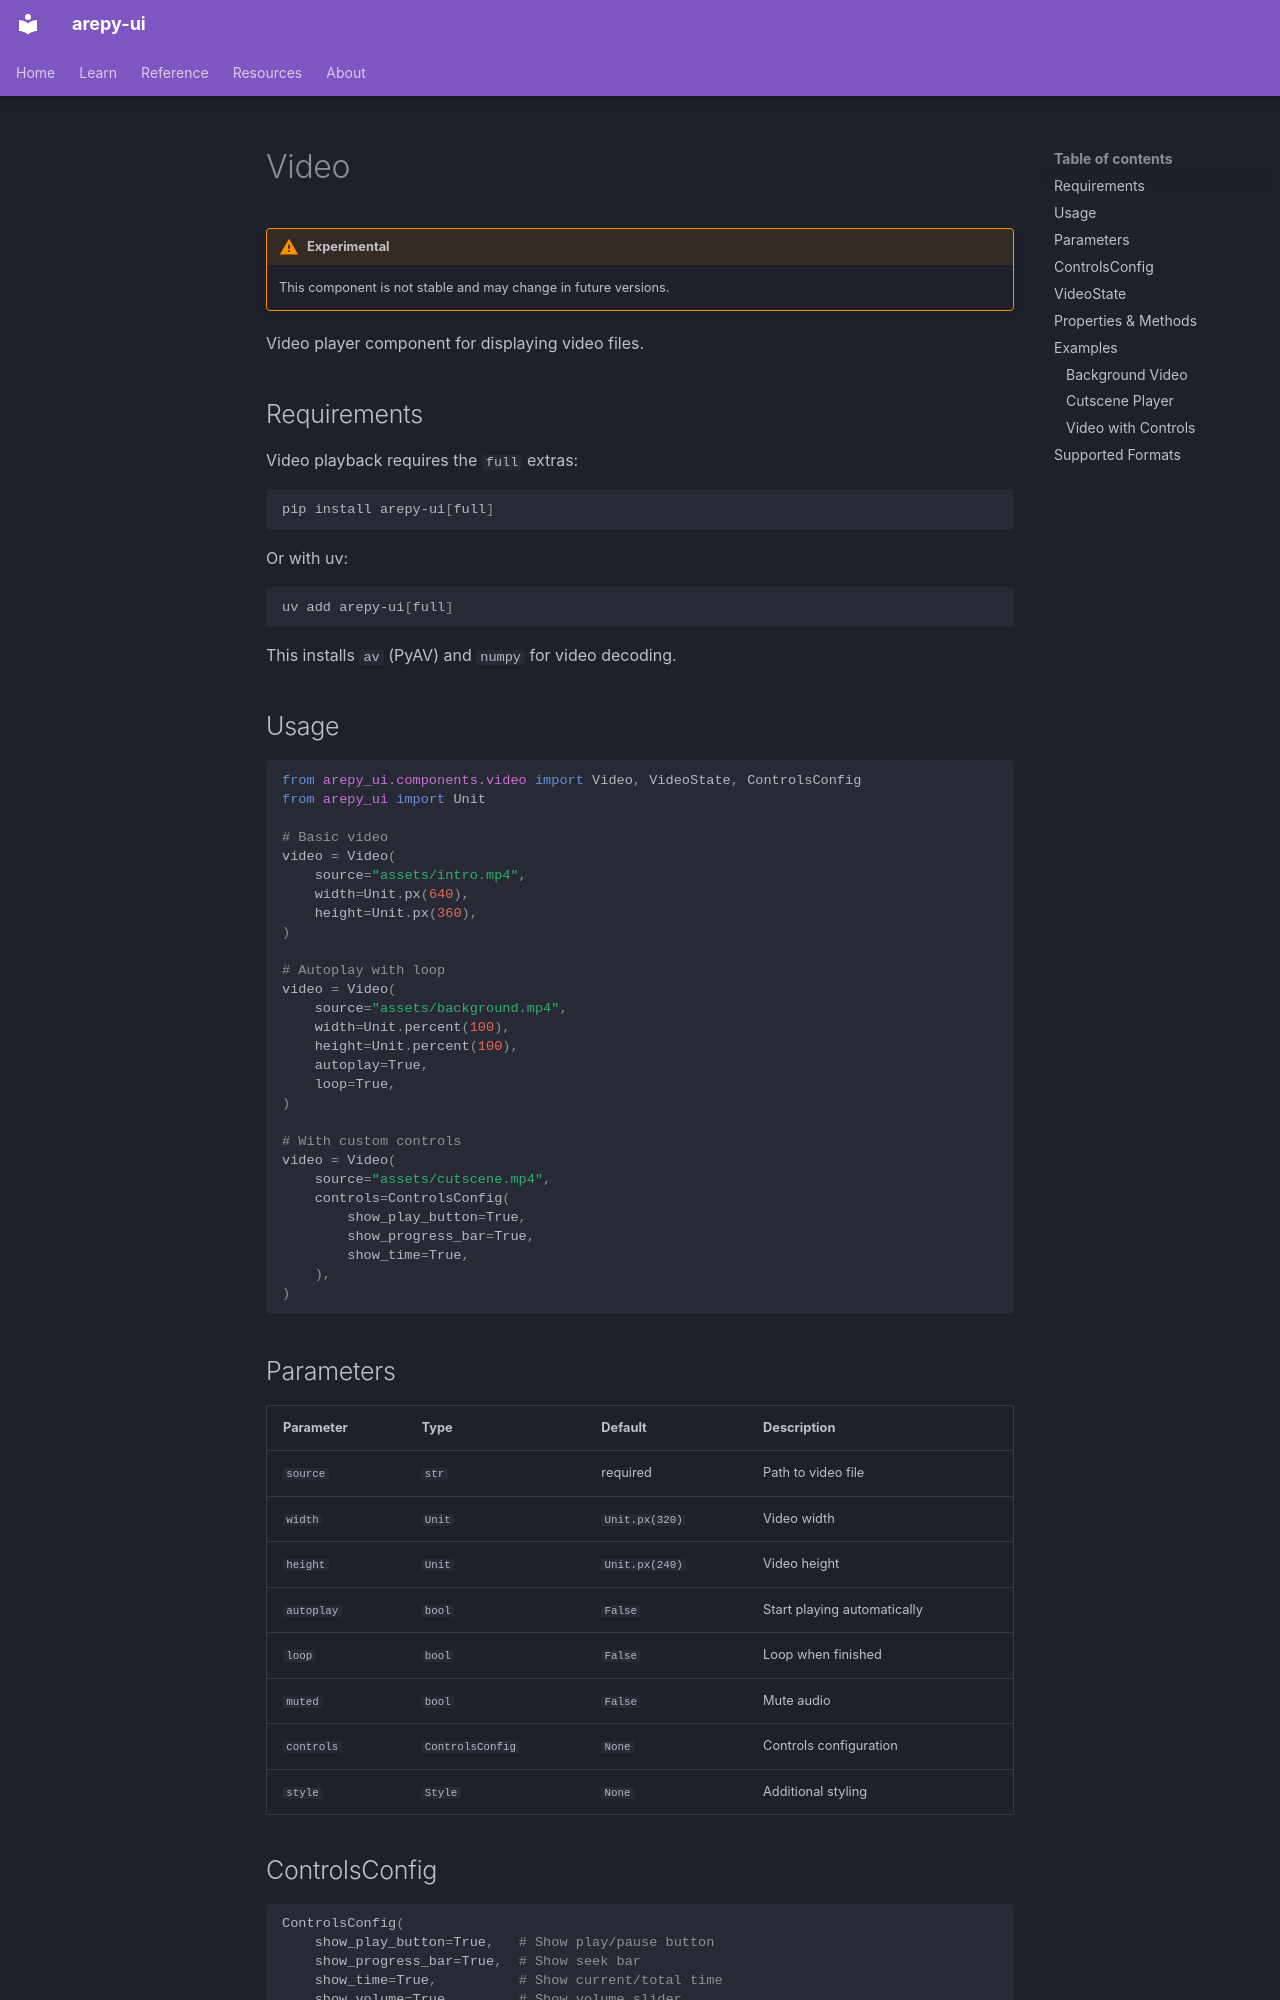

repository: Scr44gr/arepy-ui · page: components/video/index.html · generator: mkdocs

# Video

!!! warning "Experimental"
    This component is not stable and may change in future versions.

Video player component for displaying video files.

## Requirements

Video playback requires the `full` extras:

```bash
pip install arepy-ui[full]
```

Or with uv:

```bash
uv add arepy-ui[full]
```

This installs `av` (PyAV) and `numpy` for video decoding.

## Usage

```python
from arepy_ui.components.video import Video, VideoState, ControlsConfig
from arepy_ui import Unit

# Basic video
video = Video(
    source="assets/intro.mp4",
    width=Unit.px(640),
    height=Unit.px(360),
)

# Autoplay with loop
video = Video(
    source="assets/background.mp4",
    width=Unit.percent(100),
    height=Unit.percent(100),
    autoplay=True,
    loop=True,
)

# With custom controls
video = Video(
    source="assets/cutscene.mp4",
    controls=ControlsConfig(
        show_play_button=True,
        show_progress_bar=True,
        show_time=True,
    ),
)
```

## Parameters

| Parameter | Type | Default | Description |
|-----------|------|---------|-------------|
| `source` | `str` | required | Path to video file |
| `width` | `Unit` | `Unit.px(320)` | Video width |
| `height` | `Unit` | `Unit.px(240)` | Video height |
| `autoplay` | `bool` | `False` | Start playing automatically |
| `loop` | `bool` | `False` | Loop when finished |
| `muted` | `bool` | `False` | Mute audio |
| `controls` | `ControlsConfig` | `None` | Controls configuration |
| `style` | `Style` | `None` | Additional styling |

## ControlsConfig

```python
ControlsConfig(
    show_play_button=True,   # Show play/pause button
    show_progress_bar=True,  # Show seek bar
    show_time=True,          # Show current/total time
    show_volume=True,        # Show volume slider
)
```
